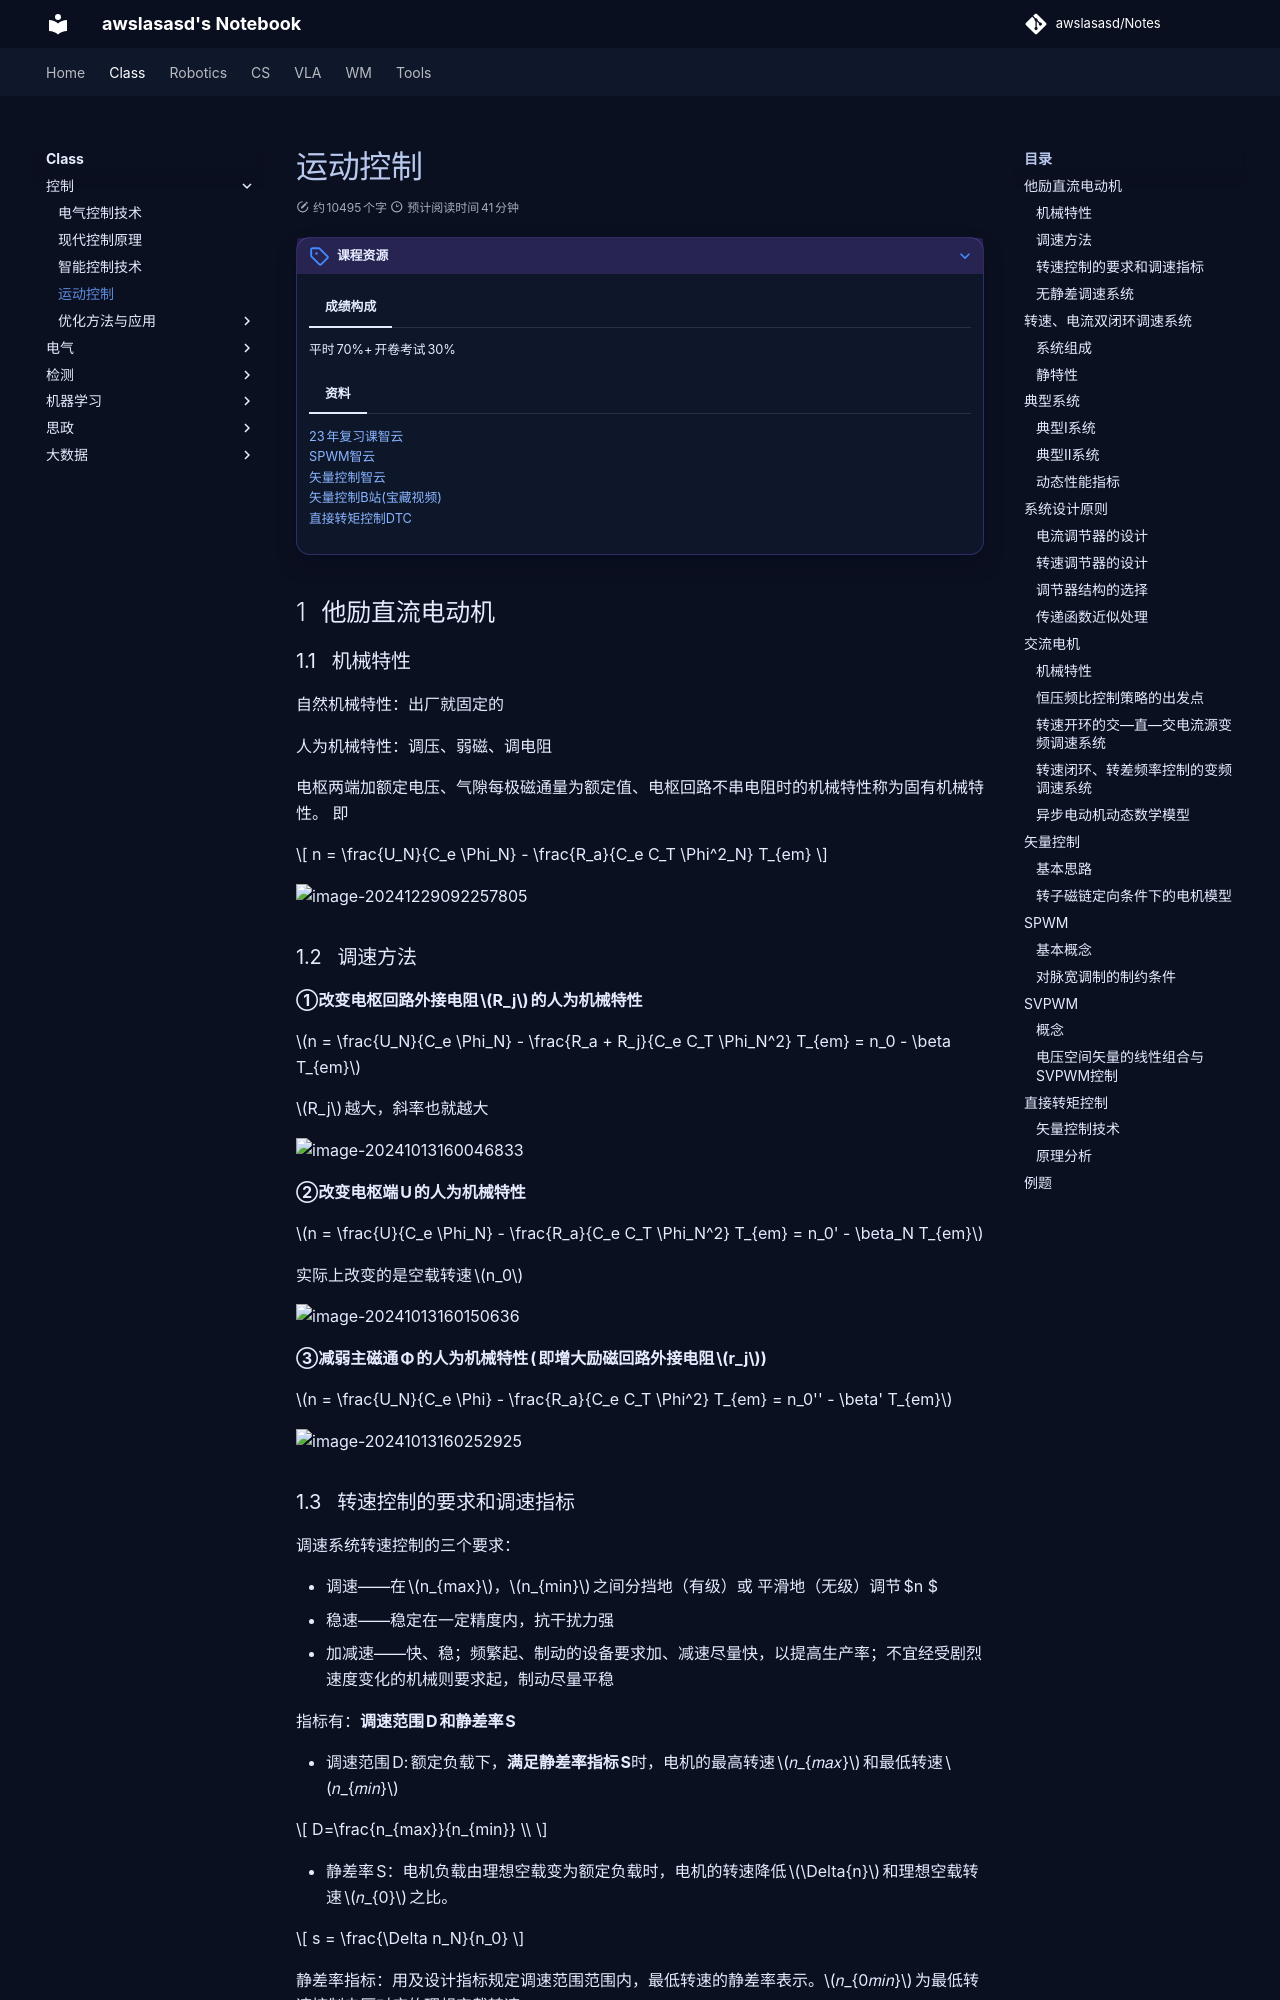

repository: awslasasd/awslasasd.github.io · page: Class/Control/C_C04_Motion_contorl/index.html · generator: mkdocs

---
comments: true
---

# 运动控制

???+note "课程资源"


    === "成绩构成"
       平时70%+开卷考试30%<br>
    
    === "资料"
    	[23年复习课智云](https://classroom.zju.edu.cn/livingroom?course_id=57726&sub_id=1007110&tenant_code=112)<br>
    	[SPWM智云](https://interactivemeta.cmc.zju.edu.cn/#/replay?course_id=67855&sub_id=1469287&tenant_code=112)<br>
    	[矢量控制智云](https://interactivemeta.cmc.zju.edu.cn/#/replay?course_id=67855&sub_id=1469290&tenant_code=112)<br>
    	[矢量控制B站(宝藏视频)](https://www.bilibili.com/video/BV1eM4m1U7hi?spm_id_from=333.788.videopod.sections&vd_source=ace17a48ec1787387c4c8d582e6808cb)<br>
    	[直接转矩控制DTC](https://classroom.zju.edu.cn/livingroom?course_id=57726&sub_id=1007102&tenant_code=112)<br>



## 他励直流电动机

### 机械特性

自然机械特性：出厂就固定的

人为机械特性：调压、弱磁、调电阻

电枢两端加额定电压、气隙每极磁通量为额定值、电枢回路不串电阻时的机械特性称为固有机械特性。 即

$$
n =  \frac{U_N}{C_e \Phi_N} - \frac{R_a}{C_e C_T \Phi^2_N} T_{em}
$$

![image-20241229092257805](https://zyysite.oss-cn-hangzhou.aliyuncs.com/202412290923902.png)



### 调速方法

**①改变电枢回路外接电阻$R_j$的人为机械特性**

$n = \frac{U_N}{C_e \Phi_N} - \frac{R_a + R_j}{C_e C_T \Phi_N^2} T_{em} = n_0 - \beta T_{em}$

$R_j$越大，斜率也就越大

![image-20241013160046833](https://zyysite.oss-cn-hangzhou.aliyuncs.com/202412271445938.png)

**②改变电枢端U的人为机械特性**

$n = \frac{U}{C_e \Phi_N} - \frac{R_a}{C_e C_T \Phi_N^2} T_{em} = n_0' - \beta_N T_{em}$

实际上改变的是空载转速$n_0$

![image-20241013160150636](https://zyysite.oss-cn-hangzhou.aliyuncs.com/202412271445946.png)

**③减弱主磁通Φ的人为机械特性(即增大励磁回路外接电阻$r_j$)**

$n = \frac{U_N}{C_e \Phi} - \frac{R_a}{C_e C_T \Phi^2} T_{em} = n_0'' - \beta' T_{em}$

![image-20241013160252925](https://zyysite.oss-cn-hangzhou.aliyuncs.com/202412271445953.png)
